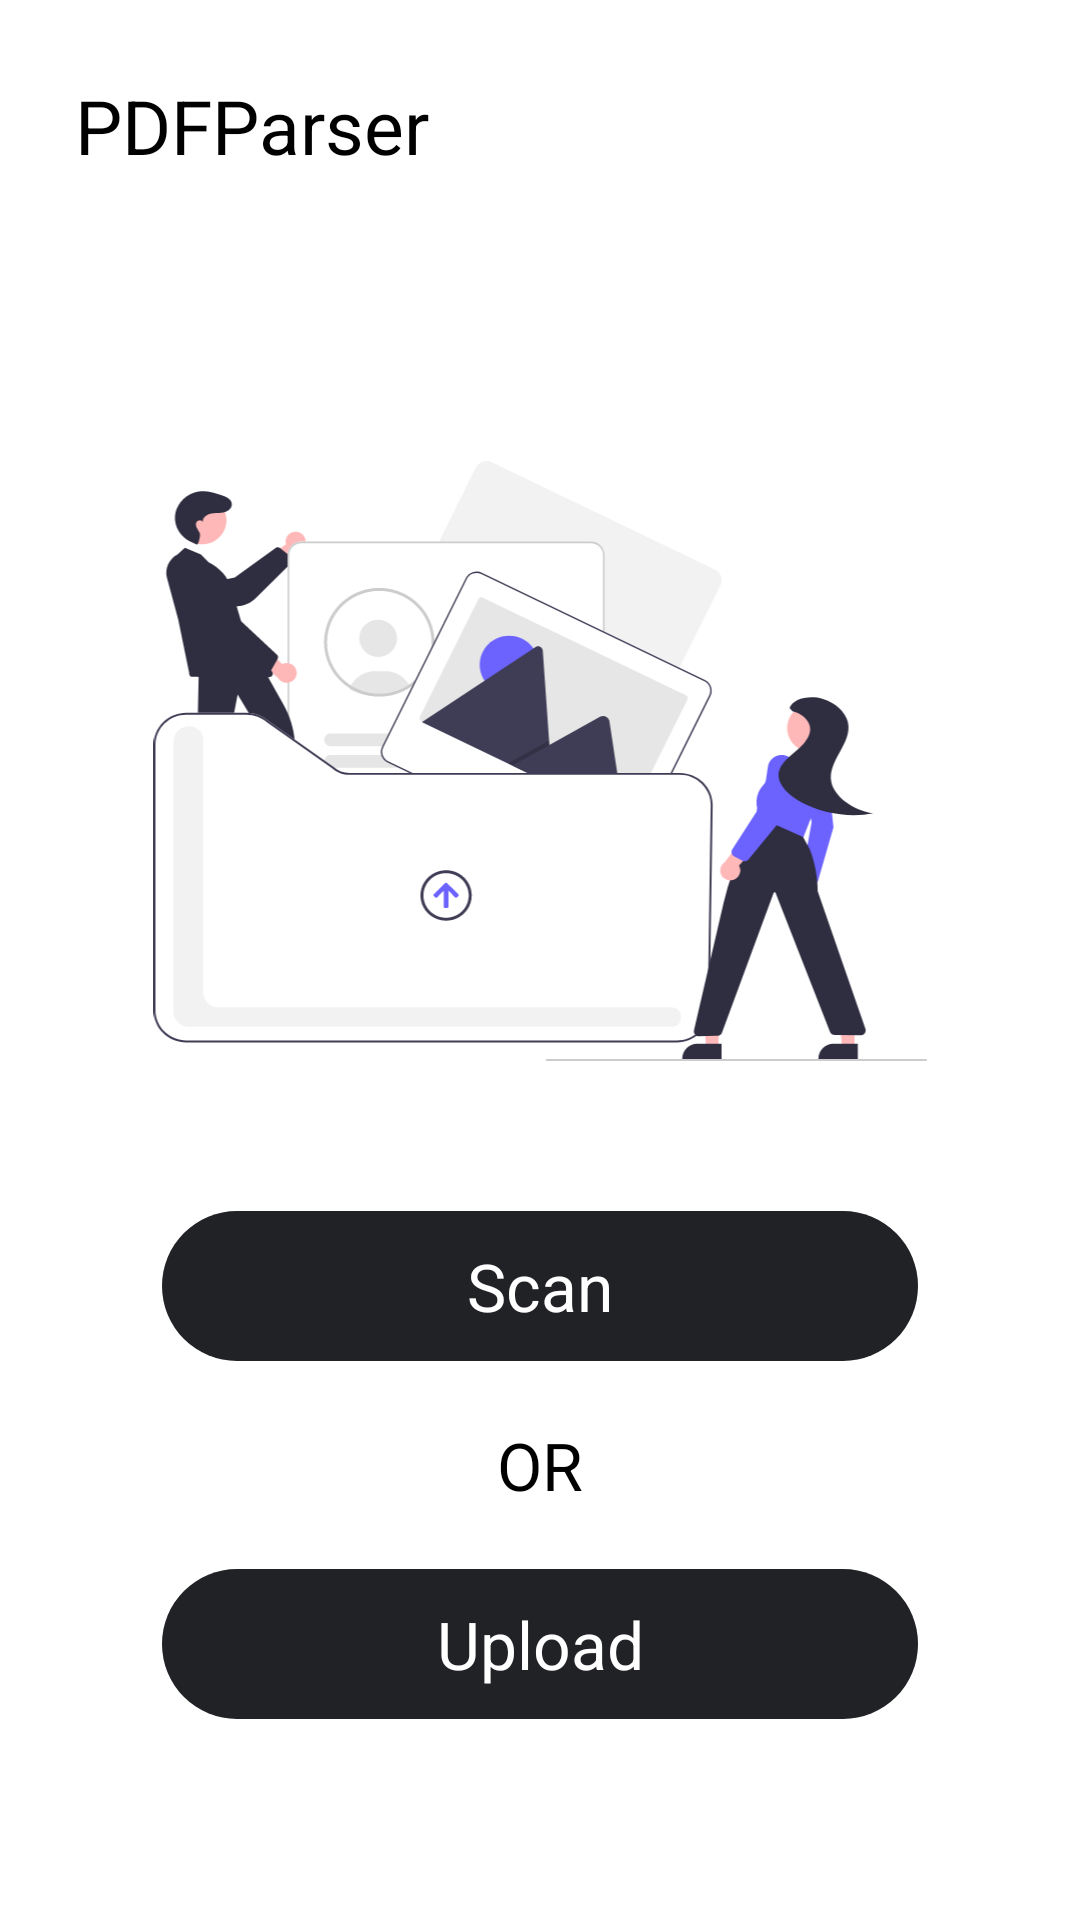

Layout XML and referenced resources for this Android screen:
<!-- AndroidManifest.xml: application theme Theme.PdfParser -->
<!-- res/layout/fragment_main.xml -->
<?xml version="1.0" encoding="utf-8"?>
<layout xmlns:android="http://schemas.android.com/apk/res/android"
    xmlns:tools="http://schemas.android.com/tools"
    android:layout_width="match_parent"
    android:layout_height="match_parent"
    tools:context=".fragments.MainFragment">

    <RelativeLayout
        android:layout_width="match_parent"
        android:layout_height="match_parent">

        <TextView
            android:id="@+id/head"
            android:layout_width="wrap_content"
            android:layout_height="wrap_content"
            android:layout_margin="25dp"
            android:text="PDFParser"
            android:textSize="25sp"
            android:textColor="@color/black"/>
        <ImageView
            android:id="@+id/imgvw"
            android:layout_width="match_parent"
            android:layout_height="200dp"
            android:layout_below="@id/head"
            android:layout_marginLeft="20dp"
            android:layout_marginRight="20dp"
            android:layout_marginTop="70dp"
            android:src="@drawable/ic_undraw_upload_re_pasx_1"/>

        <TextView
            android:id="@+id/scan"
            android:background="@drawable/bckground"
            android:layout_width="252dp"
            android:layout_height="50dp"
            android:layout_centerHorizontal="true"
            android:layout_below="@id/imgvw"
            android:layout_marginTop="50dp"
            android:text="Scan"
            android:textColor="@color/white"
            android:gravity="center"
            android:textSize="22sp"/>
        <TextView
            android:id="@+id/or"
            android:layout_width="wrap_content"
            android:layout_height="wrap_content"
            android:layout_below="@id/scan"
            android:layout_centerHorizontal="true"
            android:layout_marginTop="20dp"
            android:text="OR"
            android:textSize="22dp"
            android:textColor="@color/black"/>

        <TextView
            android:id="@+id/upload"
            android:layout_width="252dp"
            android:layout_height="50dp"
            android:layout_below="@id/or"
            android:layout_centerHorizontal="true"
            android:layout_marginTop="20dp"
            android:background="@drawable/bckground"
            android:gravity="center"
            android:text="Upload"
            android:textColor="@color/white"
            android:textSize="22sp" />



    </RelativeLayout>



</layout>
<!-- resources referenced by this layout -->
<resources>
  <!-- drawable bckground (drawable) -->
  <?xml version="1.0" encoding="utf-8"?>
  <shape xmlns:android="http://schemas.android.com/apk/res/android"
      android:shape="rectangle">
      <solid android:color="#212226"/>
      <corners android:radius="30dp"/>
  
  </shape>
  <!-- drawable ic_undraw_upload_re_pasx_1: vector/xml drawable (drawable, 29464 chars, omitted) -->
  <style name="Theme.PdfParser" parent="Theme.MaterialComponents.DayNight.DarkActionBar">
          
          <item name="colorPrimary">@color/purple_500</item>
          <item name="colorPrimaryVariant">@color/purple_700</item>
          <item name="colorOnPrimary">@color/white</item>
          
          <item name="colorSecondary">@color/teal_200</item>
          <item name="colorSecondaryVariant">@color/teal_700</item>
          <item name="colorOnSecondary">@color/black</item>
          
          <item name="android:statusBarColor" tools:targetApi="l">?attr/colorPrimaryVariant</item>
          
      </style>
  <!-- not gathered from this repository: default colours our renderer supplied (Android Studio template values) -->
  <color name="purple_500">#FF6200EE</color>
  <color name="purple_700">#FF3700B3</color>
  <color name="teal_200">#FF03DAC5</color>
  <color name="teal_700">#FF018786</color>
  <color name="black">#FF000000</color>
  <color name="white">#FFFFFFFF</color>
</resources>
